Run: headless pygame with SDL's dummy video driver; simulated clock (each Clock.tick advances the game by its frame time, no real sleeping); random seed 0; keys injected as events and as key.get_pressed() state; no mouse input.
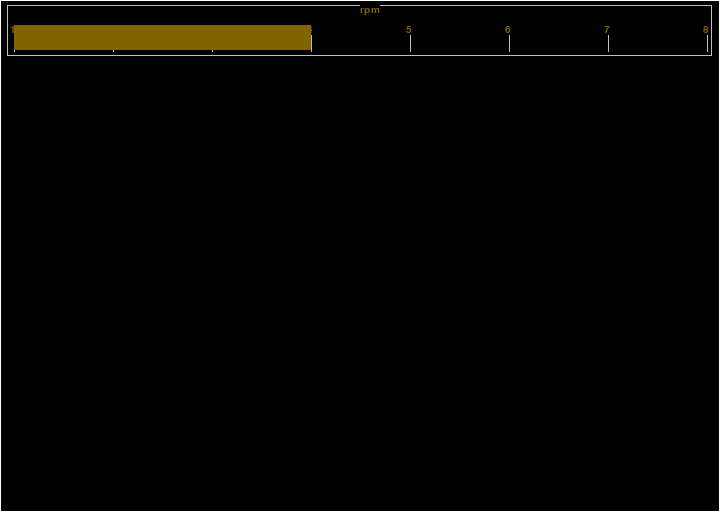
Frame 1 of 2 · flips 1–60 · no input
Frame 2 of 2 · flips 61–180 · tapped SPACE, RETURN · held RIGHT (→), D (game ended) · screen unchanged from frame 1, image omitted

The pygame program that drew these frames:

"""
Python implementation of the Bosch DDU9
"""
import os
os.environ["PYGAME_HIDE_SUPPORT_PROMPT"] = "1"
import pygame

WIDTH = 720
HEIGHT = 512

pygame.init()
pygame.font.init()

running = True
screen = pygame.display.set_mode((WIDTH,HEIGHT))
clock = pygame.time.Clock()

lolnumber = 500


def pos(x,y=None):
	if y is not None:
		return (x*WIDTH, y*HEIGHT)
	return x*((WIDTH+HEIGHT)/2)


def font_size(a):
	return round(a*((WIDTH+HEIGHT)/2) / lolnumber)

def size(x):
	return round(x*((WIDTH+HEIGHT)/2) / lolnumber)


rpm_title = pygame.font.SysFont("Arial", font_size(12)).render("rpm", True, (127,100,0), (0,0,0))


def draw_rpm_bar(n, n_max):
	# RPM lines
	rpm_digit = pygame.font.SysFont("Arial", font_size(12))
	for i in range(n_max):
		v = 1.1*(i/n_max) + .02
		pygame.draw.line(screen, "grey", [*pos(v, .05)], [*pos(v, .1)], True)
		screen.blit(rpm_digit.render(str(i+1), True, (127,100,0), (0,0,0)), pos(v - .005, .05))

	pygame.draw.rect(screen, "grey", (*pos(.01,.01,), *pos(.98, .1)), width=size(1))

	# RPM moving bar
	pygame.draw.rect(screen, (127,100,0), (*pos(.02,.05,), *pos(1.1*(max(0, min(n, n_max)-1)/n_max),.05)), width=1000)

	screen.blit(rpm_title, pos(.5, .01))


while running:
	event = pygame.event.poll()
	if event.type in (pygame.QUIT, pygame.KEYDOWN):
		pygame.quit()
		break

	screen.fill('black')
	pygame.draw.rect(screen, "white", (*pos(0,0), *pos(1, 1)), width=1)
	draw_rpm_bar(4, 8)

	pygame.display.flip()
	clock.tick(60)
